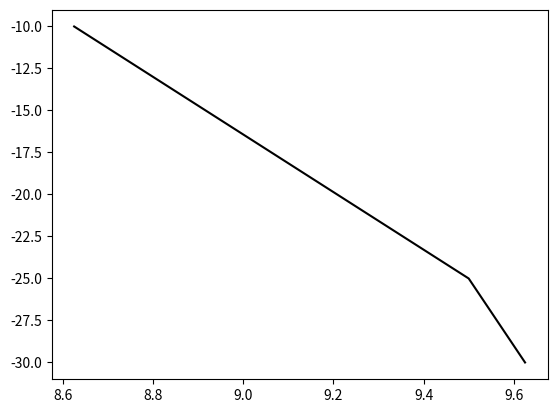

Write Python code to recreate this figure.
from scipy.spatial import ConvexHull
import numpy as np

"""
Implementation of necessary subroutines for PMOVI and CHVI
"""

def non_dominated(solutions, return_mask=False):
    """

    Computes the Pareto front of a set of points

    :param solutions: set of points
    :param return_mask: boolean
    :return: depending on return mask, the indices of the points that belong to the paret front, or the PF itself
    """
    is_efficient = np.ones(solutions.shape[0], dtype=bool)
    for i, c in enumerate(solutions):
        if is_efficient[i]:
            # Remove dominated points, will also remove itself
            jiii = (np.asarray(solutions[is_efficient]) <= c).all(axis=1)
            is_efficient[is_efficient] = np.invert(jiii)
            # keep the point itself, otherwise we would get an empty list
            is_efficient[i] = 1

    if return_mask:
        return is_efficient
    else:
        return solutions[is_efficient]


def get_hull(points, pareto=False, epsilon=0.0):

    """

    Computes either the Pareto front of a set of points, or the convex hull

    :param points: vector of points
    :param pareto: boolean, if we want the Pareto Front or the convex hull
    :param epsilon: If higher than 0, it returns an approximate convex hull. Not recommended.
    :return: vector of points belonging to PF or CH
    """
    if pareto:
        vertices = non_dominated(np.array(points))
    else:

        # Compute new hull
        try:
            hull = ConvexHull(points)
            hull_points = [points[vertex] for vertex in hull.vertices]
        except:
            hull_points = points

        vertices = non_dominated(np.array(hull_points))

    if epsilon > 0:
        if len(vertices) > 4:

            allowed_points = np.ones(len(vertices))

            for i in range(len(vertices)):
                for j in range(len(vertices)):
                    for k in range(len(vertices)):
                        if i != j and j != k and i != k and allowed_points[i] and allowed_points[j] and allowed_points[k]:
                            p1 = vertices[i]
                            p2 = vertices[j]
                            p3 = vertices[k]

                            d1 = np.linalg.norm(p3 - p1)
                            d2 = np.linalg.norm(p2 - p1)
                            d3 = np.linalg.norm(p3 - p2)
                            #print(p1, p2, p3, d2 + d3 - d1)

                            if np.abs((d2 + d3) - d1) < epsilon:
                                #print(p1, p2, p3, d2+d3-d1)
                                allowed_points[j] = 0

            new_vertices = list()
            for i in range(len(vertices)):
                if allowed_points[i]:
                    new_vertices.append(vertices[i])

            vertices = new_vertices

    return np.array(vertices)



def translate_hull(point, gamma, hull):
    """
[redacted]

    Translation and scaling operation of convex hulls / pareto fronts (definition 1 of the paper).

    :param point: a 2-D numpy array
    :param gamma: a real number
    :param hull: a set of 2-D points, they need to be numpy arrays
    :return: the new convex hull / pareto front, a new set of 2-D points
    """

    if len(hull) == 0:
        hull = [point]
    else:

        hull = np.multiply(hull, gamma, casting="unsafe")

        if len(point) > 0:
            hull = np.add(hull, point, casting="unsafe")

        #for i in range(len(hull)):
        #    hull[i] = np.multiply(hull[i], gamma, casting="unsafe")
        #    if point == []:
        #        pass
        #    else:
        #        hull[i] = np.add(hull[i], point,casting="unsafe")
    return hull




def sum_hulls(hull_1, hull_2, pareto=False, epsilon=0.0):
    """
[redacted]

    Sum operation of convex hulls if pareto == False
    Sum operation of pareto fronts if pareto == True

    :param hull_1: a set of 2-D points, they need to be numpy arrays
    :param hull_2: a set of 2-D points, they need to be numpy arrays
    :return: the new convex hull, a new set of 2-D points
    """
    if len(hull_1) == 0:
        return hull_2
    elif len(hull_2) == 0:
        return hull_1

    new_points = None

    for i in range(len(hull_1)):
        if new_points is None:
            new_points = translate_hull(hull_1[i].copy(), 1,  hull_2.copy())
        else:
            new_points = np.concatenate((new_points, translate_hull(hull_1[i].copy(), 1, hull_2.copy())), axis=0)

    return get_hull(new_points, pareto=pareto, epsilon=epsilon)

def max_q_value(weight, hull):
    """
[redacted]

    Extraction of the Q-value (definition 3 of the paper)

    :param weight: a weight vector, can be simply a list of floats
    :param hull: a set of 2-D points, they need to be numpy arrays
    :return: a real number, the best Q-value of the hull for the given weight vector
    """
    scalarised = []

    for i in range(len(hull)):
        f = np.dot(weight,hull[i])
        #print(f)
        scalarised.append(f)

    scalarised = np.array(scalarised)

    return np.max(scalarised)


if __name__ == "__main__":

    points = np.random.rand(42, 2)   # 15 random points in 2-D

    puntitos = [[  8.625,-10.,0.],
                [8.1, -11, 0.],
                [8.2, -15, 0],
        [  9.5,-25.,0.],
                [9.625,-30,0.]]

    v_function = [[3., 2.],
                  [5., -1.5],
                  [-20., 4.]]

    v_functionE = [[-3., 0.],
                   [4., 2.],
                   [5., 3.]]

    v_function = np.array(v_function)
    v_functionE = np.array(v_functionE)

    vertices = get_hull(puntitos,epsilon=10.0)

    print("resulting vertices")
    print(vertices)
    import matplotlib.pyplot as plt

    plt.plot(vertices[:,0], vertices[:,1], 'k-')
    #max_q_value([1.0,0.4],vertices)
    plt.show()